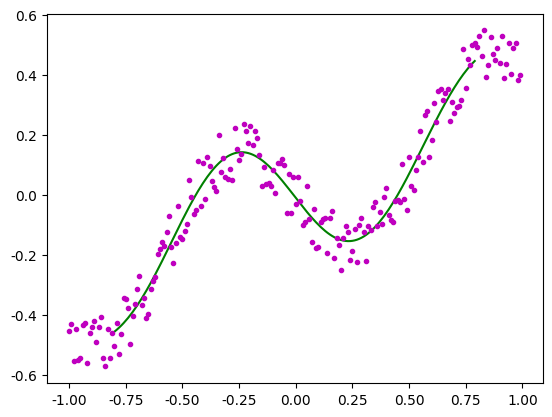

Write the Python code that produced this figure. (Note: this script raises an exception after producing the figure.)
'''
最小二乘法拟合函数曲线f(x)
1、拟合多项式为：y = a0 + a1*x + a2*x^2 + ... + ak*x^k
2、求每个点到曲线的距离之和：Loss = ∑(yi - (a0 + a1*x + a2*x^2 + ... + ak*x^k))^2
3、最优化Loss函数，即求Loss对a0,a1,...ak的偏导数为0
    3.1、数学解法——求解线性方程组：
        整理最优化的偏导数矩阵为：X：含有xi的系数矩阵，A：含有ai的系数矩阵，Y：含有yi的系数矩阵
        求解：XA=Y中的A矩阵
    3.2、迭代解法——梯度下降法：
        计算每个系数矩阵A[k]的梯度，并迭代更新A[k]的梯度
        A[k] = A[k] - (learn_rate * gradient)
'''
import numpy as np
import matplotlib.pyplot as plt
plt.rcParams['font.sans-serif'] = ['SimHei']
plt.rcParams['axes.unicode_minus'] = False
'''
高斯列主消元算法
'''
# 得到增广矩阵
def get_augmented_matrix(matrix, b):
    row, col = np.shape(matrix)
    matrix = np.insert(matrix, col, values=b, axis=1)
    return matrix
# 取出增广矩阵的系数矩阵（第一列到倒数第二列）
def get_matrix(a_matrix):
    return a_matrix[:, :a_matrix.shape[1] - 1]
# 选列主元，在第k行后的矩阵里，找出最大值和其对应的行号和列号
def get_pos_j_max(matrix, k):
    max_v = np.max(matrix[k:, :])
    pos = np.argwhere(matrix == max_v)
    i, _ = pos[0]
    return i, max_v
# 矩阵的第k行后，行交换
def exchange_row(matrix, r1, r2, k):
    matrix[[r1, r2], k:] = matrix[[r2, r1], k:]
    return matrix
# 消元计算(初等变化)
def elimination(matrix, k):
    row, col = np.shape(matrix)
    for i in range(k + 1, row):
        m_ik = matrix[i][k] / matrix[k][k]
        matrix[i] = -m_ik * matrix[k] + matrix[i]
    return matrix
# 回代求解
def backToSolve(a_matrix):
    matrix = a_matrix[:, :a_matrix.shape[1] - 1]  # 得到系数矩阵
    b_matrix = a_matrix[:, -1]  # 得到值矩阵
    row, col = np.shape(matrix)
    x = [None] * col  # 待求解空间X
    # 先计算上三角矩阵对应的最后一个分量
    x[-1] = b_matrix[col - 1] / matrix[col - 1][col - 1]
    # 从倒数第二行开始回代x分量
    for _ in range(col - 1, 0, -1):
        i = _ - 1
        sij = 0
        xidx = len(x) - 1
        for j in range(col - 1, i, -1):
            sij += matrix[i][j] * x[xidx]
            xidx -= 1
        x[xidx] = (b_matrix[i] - sij) / matrix[i][i]
    return x
# 求解非齐次线性方程组：ax=b
def solve_NLQ(a, b):
    a_matrix = get_augmented_matrix(a, b)
    for k in range(len(a_matrix) - 1):
        # 选列主元
        max_i, max_v = get_pos_j_max(get_matrix(a_matrix), k=k)
        # 如果A[ik][k]=0，则矩阵奇异退出
        if a_matrix[max_i][k] == 0:
            print('矩阵A奇异')
            return None, []
        if max_i != k:
            a_matrix = exchange_row(a_matrix, k, max_i, k=k)
        # 消元计算
        a_matrix = elimination(a_matrix, k=k)
    # 回代求解
    X = backToSolve(a_matrix)
    return a_matrix, X
'''
最小二乘法多项式拟合曲线
'''
# 生成带有噪点的待拟合的数据集合
def init_fx_data():
    # 待拟合曲线f(x) = sin2x * [(x^2 - 1)^3 + 0.5]
    xs = np.arange(-1, 1, 0.01)  # 200个点
    ys = [((x ** 2 - 1) ** 3 + 0.5) * np.sin(x * 2) for x in xs]
    ys1 = []
    for i in range(len(ys)):
        z = np.random.randint(low=-10, high=10) / 100  # 加入噪点
        ys1.append(ys[i] + z)
    return xs, ys1
# 计算最小二乘法当前的误差
def last_square_current_loss(xs, ys, A):
    error = 0.0
    for i in range(len(xs)):
        y1 = 0.0
        for k in range(len(A)):
            y1 += A[k] * xs[i] ** k
        error += (ys[i] - y1) ** 2
    return error
# 迭代解法：最小二乘法+梯度下降法
def last_square_fit_curve_Gradient(xs, ys, order, iternum=1000, learn_rate=0.001):
    A = [0.0] * (order + 1)
    for r in range(iternum + 1):
        for k in range(len(A)):
            gradient = 0.0
            for i in range(len(xs)):
                y1 = 0.0
                for j in range(len(A)):
                    y1 += A[j] * xs[i]**j
                gradient += -2 * (ys[i] - y1) * xs[i]**k  # 计算A[k]的梯度
            A[k] = A[k] - (learn_rate * gradient)  # 更新A[k]的梯度
        # 检查误差变化
        if r % 100 == 0:
            error = last_square_current_loss(xs=xs, ys=ys, A=A)
            print('最小二乘法+梯度下降法：第{}次迭代，误差下降为：{}'.format(r, error))
    return A
# 数学解法：最小二乘法+求解线性方程组
def last_square_fit_curve_Gauss(xs, ys, order):
    X, Y = [], []
    # 求解偏导数矩阵里，含有xi的系数矩阵X
    for i in range(0, order + 1):
        X_line = []
        for j in range(0, order + 1):
            sum_xi = 0.0
            for xi in xs:
                sum_xi += xi ** (j + i)
            X_line.append(sum_xi)
        X.append(X_line)
    # 求解偏导数矩阵里，含有yi的系数矩阵Y
    for i in range(0, order + 1):
        Y_line = 0.0
        for j in range(0, order + 1):
            sum_xi_yi = 0.0
            for k in range(len(xs)):
                sum_xi_yi += (xs[k] ** i * ys[k])
            Y_line = sum_xi_yi
        Y.append(Y_line)
    a_matrix, A = solve_NLQ(np.array(X), Y)  # 高斯消元：求解XA=Y的A
    # A = np.linalg.solve(np.array(X), np.array(Y))  # numpy API 求解XA=Y的A
    error = last_square_current_loss(xs=xs, ys=ys, A=A)
    print('最小二乘法+求解线性方程组，误差下降为：{}'.format(error))
    return A
# 可视化多项式曲线拟合结果
def draw_fit_curve(xs, ys, A, order):
    fig = plt.figure()
    ax = fig.add_subplot(111)
    fit_xs, fit_ys = np.arange(min(xs) * 0.8, max(xs) * 0.8, 0.01), []
    for i in range(0, len(fit_xs)):
        y = 0.0
        for k in range(0, order + 1):
            y += (A[k] * fit_xs[i] ** k)
        fit_ys.append(y)
    ax.plot(fit_xs, fit_ys, color='g', linestyle='-', marker='', label='多项式拟合曲线')
    ax.plot(xs, ys, color='m', linestyle='', marker='.', label='曲线真实数据')
    plt.title(s='最小二乘法拟合多项式N={}的函数曲线f(x)'.format(order))
    plt.legend()
    plt.show()
if __name__ == '__main__':
    order = 10  # 拟合的多项式项数
    xs, ys = init_fx_data()  # 曲线数据
    # 数学解法：最小二乘法+求解线性方程组
    A = last_square_fit_curve_Gauss(xs=xs, ys=ys, order=order)
    # 迭代解法：最小二乘法+梯度下降
    # A = last_square_fit_curve_Gradient(xs=xs, ys=ys, order=order, iternum=10000, learn_rate=0.001)
    draw_fit_curve(xs=xs, ys=ys, A=A, order=order)  # 可视化多项式曲线拟合结果
    
